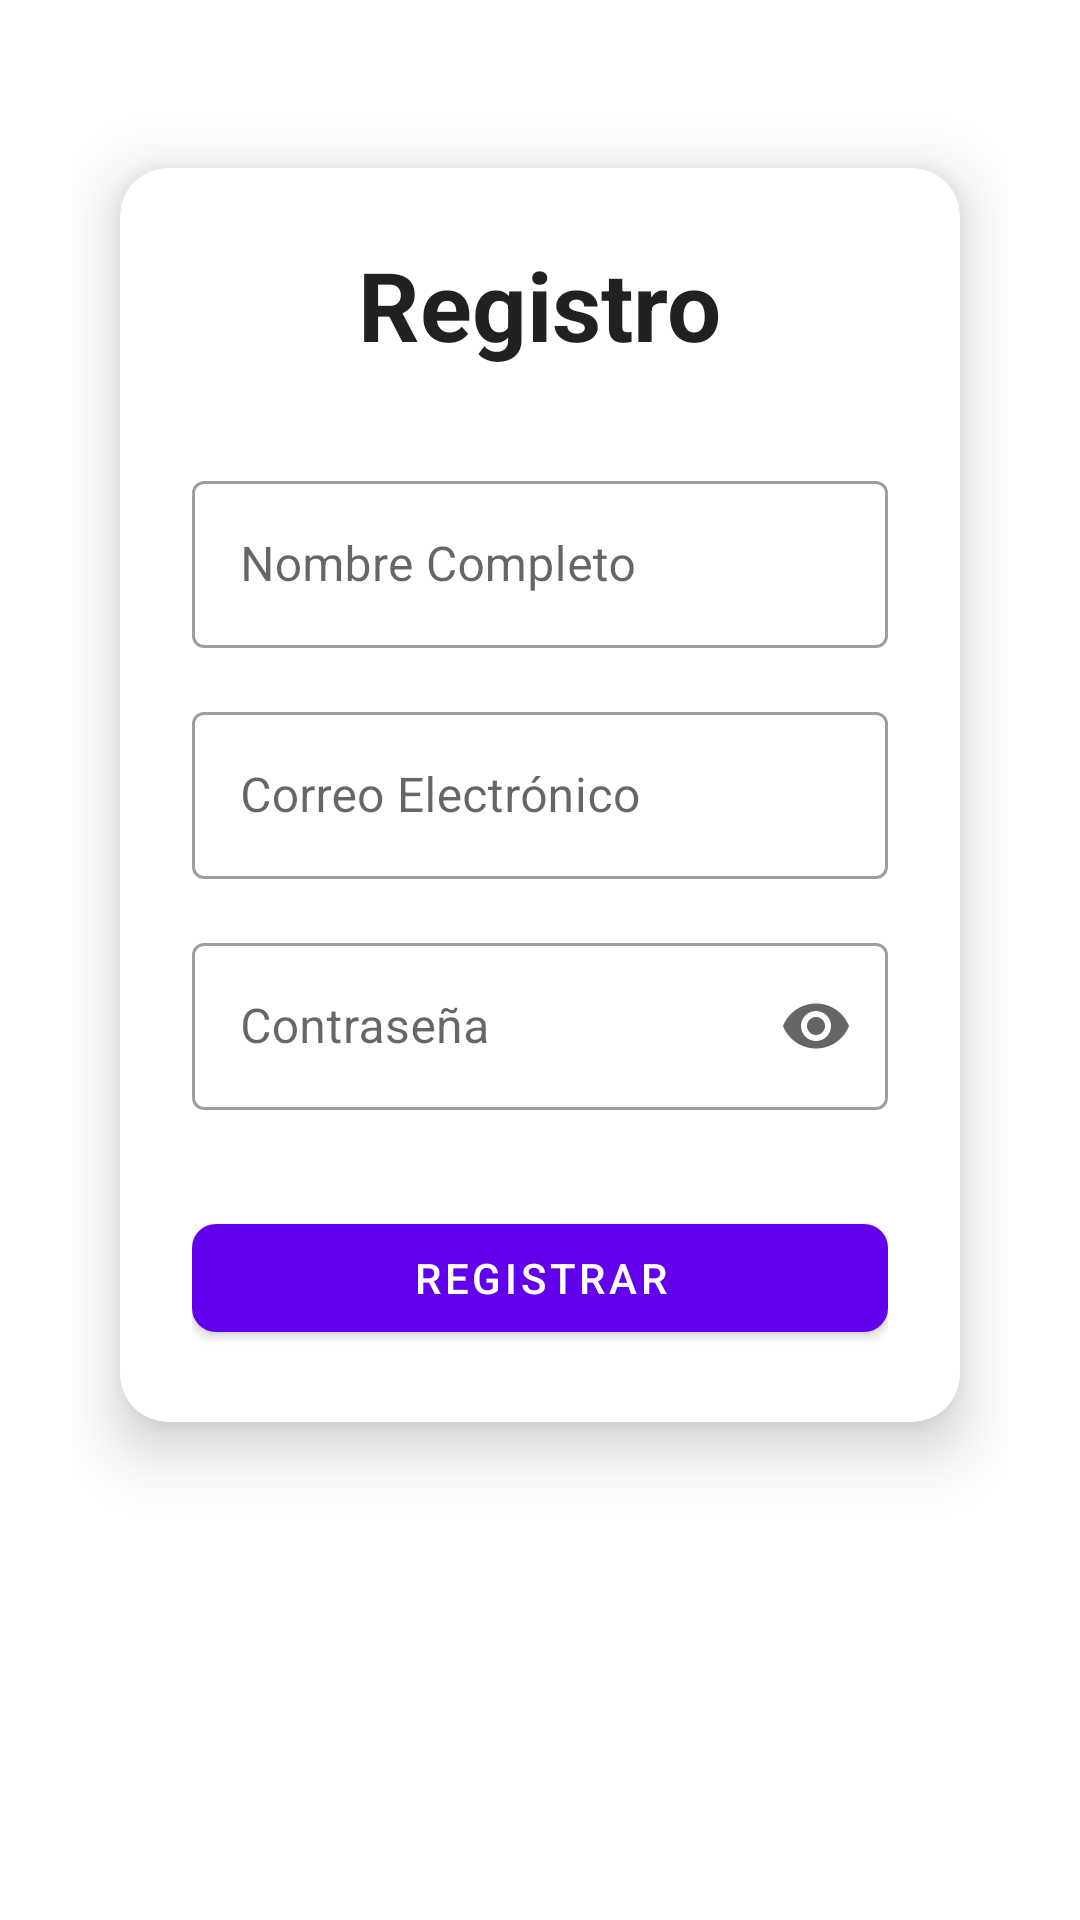

Here is an Android app screen rendered from its layout file. Give the layout XML and the strings, colors and styles it references.
<!-- AndroidManifest.xml: application theme Theme.GastoInteligente -->
<!-- res/layout/activity_register.xml -->
<?xml version="1.0" encoding="utf-8"?>
<ScrollView xmlns:android="http://schemas.android.com/apk/res/android"
    xmlns:app="http://schemas.android.com/apk/res-auto"
    android:layout_width="match_parent"
    android:layout_height="match_parent"
    android:fillViewport="true">

    <androidx.constraintlayout.widget.ConstraintLayout
        android:layout_width="match_parent"
        android:layout_height="wrap_content"
        android:padding="24dp">

        <com.google.android.material.card.MaterialCardView
            android:id="@+id/cardRegister"
            android:layout_width="0dp"
            android:layout_height="wrap_content"
            android:layout_marginTop="32dp"
            android:layout_marginStart="16dp"
            android:layout_marginEnd="16dp"
            android:layout_marginBottom="32dp"
            app:cardCornerRadius="16dp"
            app:cardElevation="12dp"
            app:layout_constraintBottom_toBottomOf="parent"
            app:layout_constraintEnd_toEndOf="parent"
            app:layout_constraintStart_toStartOf="parent"
            app:layout_constraintTop_toTopOf="parent"
            app:layout_constraintVertical_bias="0.0">

            <LinearLayout
                android:layout_width="match_parent"
                android:layout_height="wrap_content"
                android:orientation="vertical"
                android:padding="24dp">

                <TextView
                    android:id="@+id/tvRegisterTitle"
                    android:layout_width="wrap_content"
                    android:layout_height="wrap_content"
                    android:layout_gravity="center"
                    android:layout_marginBottom="32dp"
                    android:text="@string/title_register"
                    android:textAppearance="@android:style/TextAppearance.Material.Headline"
                    android:textSize="32sp"
                    android:textStyle="bold" />

                <com.google.android.material.textfield.TextInputLayout
                    android:id="@+id/tilRegisterName"
                    style="@style/Widget.MaterialComponents.TextInputLayout.OutlinedBox"
                    android:layout_width="match_parent"
                    android:layout_height="wrap_content"
                    android:hint="@string/hint_name">

                    <com.google.android.material.textfield.TextInputEditText
                        android:id="@+id/etRegisterName"
                        android:layout_width="match_parent"
                        android:layout_height="wrap_content"
                        android:inputType="textPersonName"
                        android:minHeight="48dp" />
                </com.google.android.material.textfield.TextInputLayout>

                <com.google.android.material.textfield.TextInputLayout
                    android:id="@+id/tilRegisterEmail"
                    style="@style/Widget.MaterialComponents.TextInputLayout.OutlinedBox"
                    android:layout_width="match_parent"
                    android:layout_height="wrap_content"
                    android:layout_marginTop="16dp"
                    android:hint="@string/hint_email">

                    <com.google.android.material.textfield.TextInputEditText
                        android:id="@+id/etRegisterEmail"
                        android:layout_width="match_parent"
                        android:layout_height="wrap_content"
                        android:inputType="textEmailAddress"
                        android:minHeight="48dp" />
                </com.google.android.material.textfield.TextInputLayout>

                <com.google.android.material.textfield.TextInputLayout
                    android:id="@+id/tilRegisterPassword"
                    style="@style/Widget.MaterialComponents.TextInputLayout.OutlinedBox"
                    android:layout_width="match_parent"
                    android:layout_height="wrap_content"
                    android:layout_marginTop="16dp"
                    android:hint="@string/hint_password"
                    app:endIconMode="password_toggle">

                    <com.google.android.material.textfield.TextInputEditText
                        android:id="@+id/etRegisterPassword"
                        android:layout_width="match_parent"
                        android:layout_height="wrap_content"
                        android:inputType="textPassword"
                        android:minHeight="48dp" />
                </com.google.android.material.textfield.TextInputLayout>

                <com.google.android.material.button.MaterialButton
                    android:id="@+id/btnRegister"
                    android:layout_width="match_parent"
                    android:layout_height="wrap_content"
                    android:layout_marginTop="32dp"
                    android:minHeight="48dp"
                    app:cornerRadius="8dp"
                    android:text="@string/btn_register" />
            </LinearLayout>
        </com.google.android.material.card.MaterialCardView>

    </androidx.constraintlayout.widget.ConstraintLayout>
</ScrollView>
<!-- resources referenced by this layout -->
<resources>
  <string name="btn_register">Registrar</string>
  <string name="hint_email">Correo Electrónico</string>
  <string name="hint_name">Nombre Completo</string>
  <string name="hint_password">Contraseña</string>
  <string name="title_register">Registro</string>
  <style name="Theme.GastoInteligente" parent="Base.Theme.GastoInteligente" />
  <style name="Base.Theme.GastoInteligente" parent="Theme.MaterialComponents.DayNight">
          
          <item name="colorPrimary">@color/gasto_primary</item>
          <item name="colorPrimaryVariant">@color/gasto_primary_variant</item>
          <item name="colorSecondary">@color/gasto_secondary</item>
          <item name="colorSecondaryVariant">@color/gasto_secondary_variant</item>
          <item name="colorOnPrimary">@color/white</item>
      </style>
  <color name="gasto_primary">#FF6200EE</color>
  <color name="gasto_primary_variant">#FF3700B3</color>
  <color name="gasto_secondary">#FF03DAC5</color>
  <color name="gasto_secondary_variant">#FF018786</color>
  <color name="white">#FFFFFFFF</color>
</resources>
